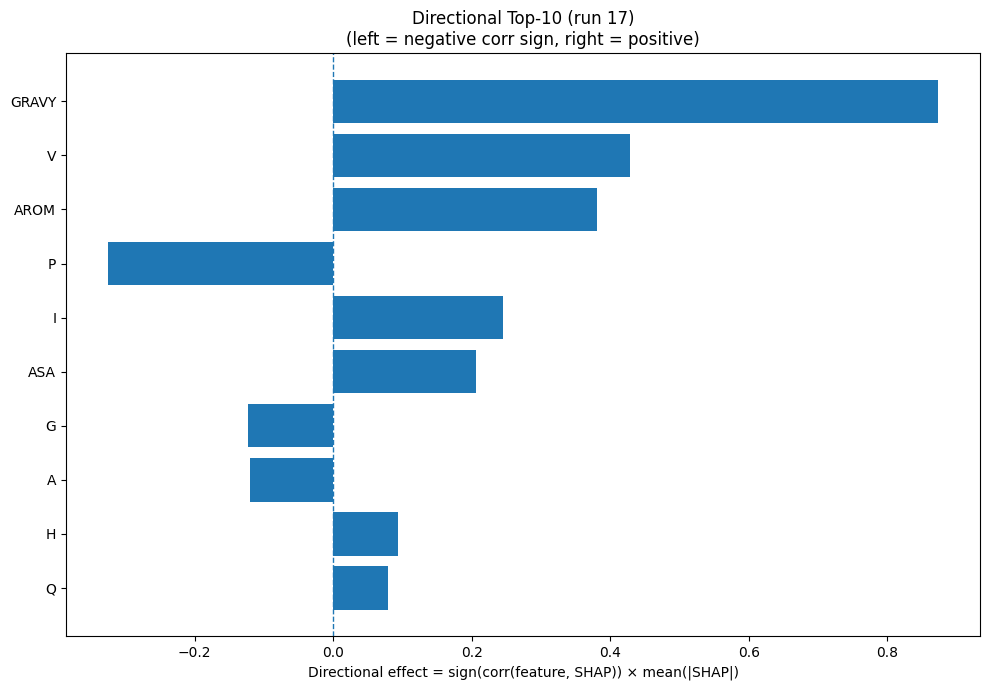

The data file committed next to this chart (first rows):
Index, Feature, CorrSign, MeanAbsSHAP, DirectionalEffect
32, GRAVY, 1.0, 0.8737, 0.8737
17, V, 1.0, 0.4282, 0.4282
33, AROM, 1.0, 0.3801, 0.3801
12, P, -1.0, 0.3257, -0.3257
7, I, 1.0, 0.245, 0.245
31, ASA, 1.0, 0.2056, 0.2056
5, G, -1.0, 0.1231, -0.1231
0, A, -1.0, 0.12, -0.12
6, H, 1.0, 0.09282, 0.09282
13, Q, 1.0, 0.07961, 0.07961
9, L, 1.0, 0.0662, 0.0662
14, R, -1.0, 0.06172, -0.06172
2, D, -1.0, 0.05607, -0.05607
16, T, -1.0, 0.04996, -0.04996
15, S, -1.0, 0.03953, -0.03953
21, SS3_E, 1.0, 0.03276, 0.03276
11, N, 1.0, 0.02758, 0.02758
19, Y, 1.0, 0.02227, 0.02227
20, SS3_H, -1.0, 0.01973, -0.01973
22, SS3_C, 1.0, 0.01765, 0.01765
28, SS8_T, -1.0, 0.01583, -0.01583
1, C, 1.0, 0.01548, 0.01548
24, SS8_E, 1.0, 0.01436, 0.01436
23, SS8_H, 1.0, 0.01145, 0.01145
3, E, 1.0, 0.01001, 0.01001
30, SS8_-, 1.0, 0.0087, 0.0087
4, F, 1.0, 0.004824, 0.004824
8, K, -1.0, 0.00466, -0.00466
10, M, 0.0, 0.0, 0.0
18, W, 0.0, 0.0, 0.0
25, SS8_G, 0.0, 0.0, 0.0
29, SS8_S, 0.0, 0.0, 0.0
26, SS8_I, 0.0, 0.0, 0.0
27, SS8_B, 0.0, 0.0, 0.0
